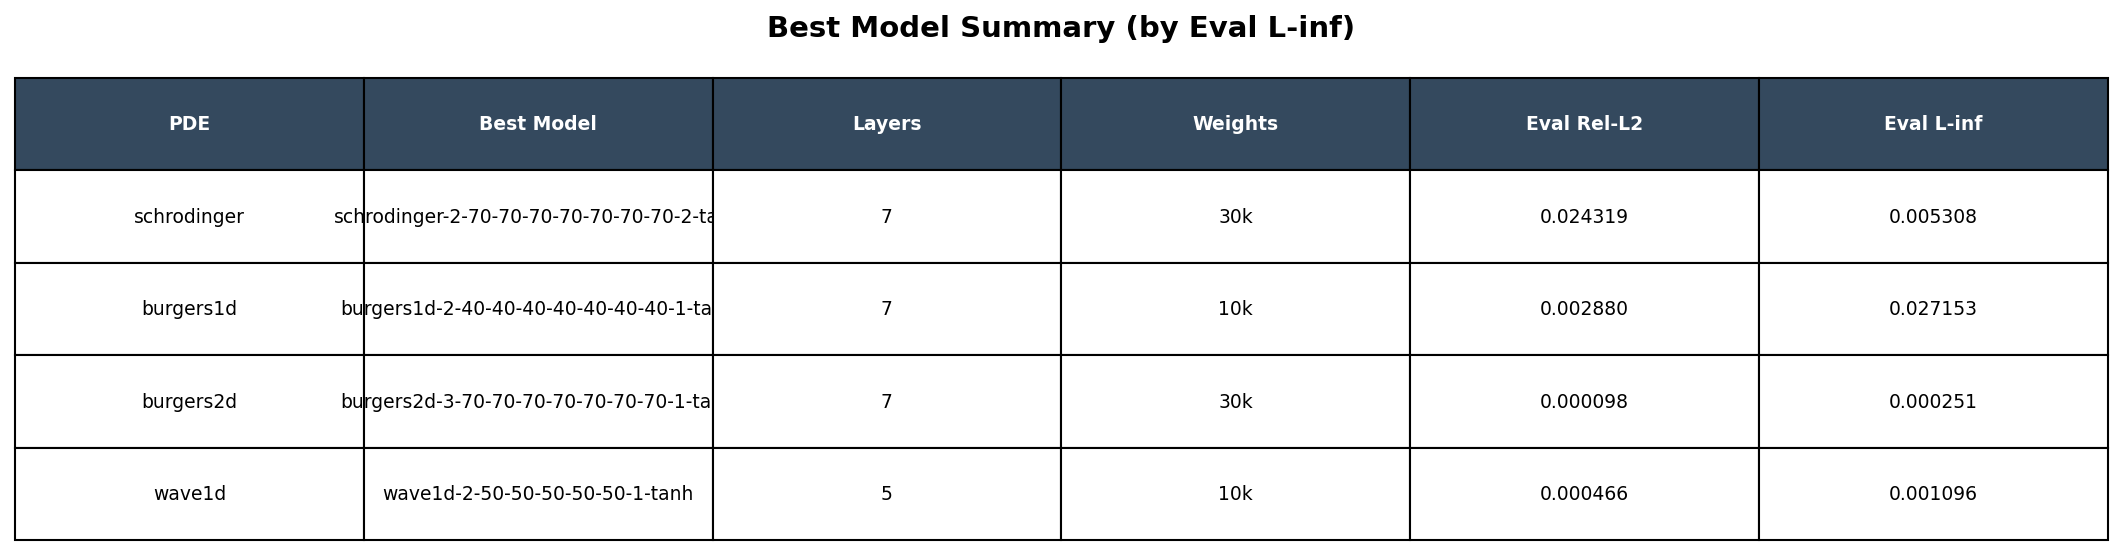

The file beside this chart, header and first rows:
pde, model_name, layers, weights, eval_rel_l2, eval_linf
schrodinger, schrodinger-2-70-70-70-70-70-70-70-2-tan…, 7, 30k, 0.02432, 0.005308
burgers1d, burgers1d-2-40-40-40-40-40-40-40-1-tanh, 7, 10k, 0.002880, 0.02715
burgers2d, burgers2d-3-70-70-70-70-70-70-70-1-tanh, 7, 30k, 0.000098, 0.000251
wave1d, wave1d-2-50-50-50-50-50-1-tanh, 5, 10k, 0.000466, 0.001096
